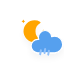
t = 0.00 s
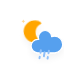
t = 5.00 s
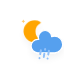
t = 5.75 s
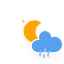
t = 6.50 s
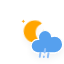
t = 7.25 s
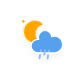
t = 8.38 s

The animated SVG that drew these frames (rendered in a browser with its animation timeline set to each time). Animation: 11 CSS @keyframes rules; frames cover the first 8.38 s, repeats indefinitely.

<?xml version="1.0" encoding="utf-8"?>
<!-- (c) ammap.com | SVG weather icons -->
<svg
    version="1.1"
    xmlns="http://www.w3.org/2000/svg"
    xmlns:xlink="http://www.w3.org/1999/xlink"
    width="64"
    height="64"
    viewbox="0 0 64 64">
    <defs>
        <filter id="blur" width="200%" height="200%">
            <feGaussianBlur in="SourceAlpha" stdDeviation="3"/>
            <feOffset dx="0" dy="4" result="offsetblur"/>
            <feComponentTransfer>
                <feFuncA type="linear" slope="0.05"/>
            </feComponentTransfer>
            <feMerge> 
                <feMergeNode/>
                <feMergeNode in="SourceGraphic"/> 
            </feMerge>
        </filter>
        <style type="text/css"><![CDATA[
/*
** RAIN
*/
@keyframes am-weather-rain {
  0% {
    stroke-dashoffset: 0;
  }

  100% {
    stroke-dashoffset: -100;
  }
}

.am-weather-rain-1 {
  -webkit-animation-name: am-weather-rain;
     -moz-animation-name: am-weather-rain;
      -ms-animation-name: am-weather-rain;
          animation-name: am-weather-rain;
  -webkit-animation-duration: 8s;
     -moz-animation-duration: 8s;
      -ms-animation-duration: 8s;
          animation-duration: 8s;
  -webkit-animation-timing-function: linear;
     -moz-animation-timing-function: linear;
      -ms-animation-timing-function: linear;
          animation-timing-function: linear;
  -webkit-animation-iteration-count: infinite;
     -moz-animation-iteration-count: infinite;
      -ms-animation-iteration-count: infinite;
          animation-iteration-count: infinite;
}

.am-weather-rain-2 {
  -webkit-animation-name: am-weather-rain;
     -moz-animation-name: am-weather-rain;
      -ms-animation-name: am-weather-rain;
          animation-name: am-weather-rain;
  -webkit-animation-delay: 0.25s;
     -moz-animation-delay: 0.25s;
      -ms-animation-delay: 0.25s;
          animation-delay: 0.25s;
  -webkit-animation-duration: 8s;
     -moz-animation-duration: 8s;
      -ms-animation-duration: 8s;
          animation-duration: 8s;
  -webkit-animation-timing-function: linear;
     -moz-animation-timing-function: linear;
      -ms-animation-timing-function: linear;
          animation-timing-function: linear;
  -webkit-animation-iteration-count: infinite;
     -moz-animation-iteration-count: infinite;
      -ms-animation-iteration-count: infinite;
          animation-iteration-count: infinite;
}

/*
** CLOUDS
*/
@keyframes am-weather-cloud-1 {
  0% {
    -webkit-transform: translate(-5px,0px);
       -moz-transform: translate(-5px,0px);
        -ms-transform: translate(-5px,0px);
            transform: translate(-5px,0px);
  }

  50% {
    -webkit-transform: translate(10px,0px);
       -moz-transform: translate(10px,0px);
        -ms-transform: translate(10px,0px);
            transform: translate(10px,0px);
  }

  100% {
    -webkit-transform: translate(-5px,0px);
       -moz-transform: translate(-5px,0px);
        -ms-transform: translate(-5px,0px);
            transform: translate(-5px,0px);
  }
}

.am-weather-cloud-1 {
  -webkit-animation-name: am-weather-cloud-1;
     -moz-animation-name: am-weather-cloud-1;
          animation-name: am-weather-cloud-1;
  -webkit-animation-duration: 7s;
     -moz-animation-duration: 7s;
          animation-duration: 7s;
  -webkit-animation-timing-function: linear;
     -moz-animation-timing-function: linear;
          animation-timing-function: linear;
  -webkit-animation-iteration-count: infinite;
     -moz-animation-iteration-count: infinite;
          animation-iteration-count: infinite;
}

@keyframes am-weather-cloud-2 {
  0% {
    -webkit-transform: translate(0px,0px);
       -moz-transform: translate(0px,0px);
        -ms-transform: translate(0px,0px);
            transform: translate(0px,0px);
  }

  50% {
    -webkit-transform: translate(2px,0px);
       -moz-transform: translate(2px,0px);
        -ms-transform: translate(2px,0px);
            transform: translate(2px,0px);
  }

  100% {
    -webkit-transform: translate(0px,0px);
       -moz-transform: translate(0px,0px);
        -ms-transform: translate(0px,0px);
            transform: translate(0px,0px);
  }
}

.am-weather-cloud-2 {
  -webkit-animation-name: am-weather-cloud-2;
     -moz-animation-name: am-weather-cloud-2;
          animation-name: am-weather-cloud-2;
  -webkit-animation-duration: 3s;
     -moz-animation-duration: 3s;
          animation-duration: 3s;
  -webkit-animation-timing-function: linear;
     -moz-animation-timing-function: linear;
          animation-timing-function: linear;
  -webkit-animation-iteration-count: infinite;
     -moz-animation-iteration-count: infinite;
          animation-iteration-count: infinite;
}

/*
** SUN
*/
@keyframes am-weather-sun {
  0% {
    -webkit-transform: rotate(0deg);
       -moz-transform: rotate(0deg);
        -ms-transform: rotate(0deg);
            transform: rotate(0deg);
  }

  100% {
    -webkit-transform: rotate(360deg);
       -moz-transform: rotate(360deg);
        -ms-transform: rotate(360deg);
            transform: rotate(360deg);
  }
}

.am-weather-sun {
  -webkit-animation-name: am-weather-sun;
     -moz-animation-name: am-weather-sun;
      -ms-animation-name: am-weather-sun;
          animation-name: am-weather-sun;
  -webkit-animation-duration: 9s;
     -moz-animation-duration: 9s;
      -ms-animation-duration: 9s;
          animation-duration: 9s;
  -webkit-animation-timing-function: linear;
     -moz-animation-timing-function: linear;
      -ms-animation-timing-function: linear;
          animation-timing-function: linear;
  -webkit-animation-iteration-count: infinite;
     -moz-animation-iteration-count: infinite;
      -ms-animation-iteration-count: infinite;
          animation-iteration-count: infinite;
}

@keyframes am-weather-sun-shiny {
  0% {
    stroke-dasharray: 3px 10px;
    stroke-dashoffset: 0px;
  }

  50% {
    stroke-dasharray: 0.1px 10px;
    stroke-dashoffset: -1px;
  }

  100% {
    stroke-dasharray: 3px 10px;
    stroke-dashoffset: 0px;
  }
}

.am-weather-sun-shiny line {
  -webkit-animation-name: am-weather-sun-shiny;
     -moz-animation-name: am-weather-sun-shiny;
      -ms-animation-name: am-weather-sun-shiny;
          animation-name: am-weather-sun-shiny;
  -webkit-animation-duration: 2s;
     -moz-animation-duration: 2s;
      -ms-animation-duration: 2s;
          animation-duration: 2s;
  -webkit-animation-timing-function: linear;
     -moz-animation-timing-function: linear;
      -ms-animation-timing-function: linear;
          animation-timing-function: linear;
  -webkit-animation-iteration-count: infinite;
     -moz-animation-iteration-count: infinite;
      -ms-animation-iteration-count: infinite;
          animation-iteration-count: infinite;
}




/*
** MOON
*/
@keyframes am-weather-moon {
  0% {
    -webkit-transform: rotate(0deg);
       -moz-transform: rotate(0deg);
        -ms-transform: rotate(0deg);
            transform: rotate(0deg);
  }

  50% {
    -webkit-transform: rotate(15deg);
       -moz-transform: rotate(15deg);
        -ms-transform: rotate(15deg);
            transform: rotate(15deg);
  }

  100% {
    -webkit-transform: rotate(0deg);
       -moz-transform: rotate(0deg);
        -ms-transform: rotate(0deg);
            transform: rotate(0deg);
  }
}

.am-weather-moon {
  -webkit-animation-name: am-weather-moon;
     -moz-animation-name: am-weather-moon;
      -ms-animation-name: am-weather-moon;
          animation-name: am-weather-moon;
  -webkit-animation-duration: 6s;
     -moz-animation-duration: 6s;
      -ms-animation-duration: 6s;
          animation-duration: 6s;
  -webkit-animation-timing-function: linear;
     -moz-animation-timing-function: linear;
      -ms-animation-timing-function: linear;
          animation-timing-function: linear;
  -webkit-animation-iteration-count: infinite;
     -moz-animation-iteration-count: infinite;
      -ms-animation-iteration-count: infinite;
          animation-iteration-count: infinite;
  -webkit-transform-origin: 12.5px 15.15px 0; /* TODO FF CENTER ISSUE */
     -moz-transform-origin: 12.5px 15.15px 0; /* TODO FF CENTER ISSUE */
      -ms-transform-origin: 12.5px 15.15px 0; /* TODO FF CENTER ISSUE */
          transform-origin: 12.5px 15.15px 0; /* TODO FF CENTER ISSUE */
}

@keyframes am-weather-moon-star-1 {
  0% {
    opacity: 0;
  }

  100% {
    opacity: 1;
  }
}

.am-weather-moon-star-1 {
  -webkit-animation-name: am-weather-moon-star-1;
     -moz-animation-name: am-weather-moon-star-1;
      -ms-animation-name: am-weather-moon-star-1;
          animation-name: am-weather-moon-star-1;
  -webkit-animation-delay: 3s;
     -moz-animation-delay: 3s;
      -ms-animation-delay: 3s;
          animation-delay: 3s;
  -webkit-animation-duration: 5s;
     -moz-animation-duration: 5s;
      -ms-animation-duration: 5s;
          animation-duration: 5s;
  -webkit-animation-timing-function: linear;
     -moz-animation-timing-function: linear;
      -ms-animation-timing-function: linear;
          animation-timing-function: linear;
  -webkit-animation-iteration-count: 1;
     -moz-animation-iteration-count: 1;
      -ms-animation-iteration-count: 1;
          animation-iteration-count: 1;
}

@keyframes am-weather-moon-star-2 {
  0% {
    opacity: 0;
  }

  100% {
    opacity: 1;
  }
}

.am-weather-moon-star-2 {
  -webkit-animation-name: am-weather-moon-star-2;
     -moz-animation-name: am-weather-moon-star-2;
      -ms-animation-name: am-weather-moon-star-2;
          animation-name: am-weather-moon-star-2;
  -webkit-animation-delay: 5s;
     -moz-animation-delay: 5s;
      -ms-animation-delay: 5s;
          animation-delay: 5s;
  -webkit-animation-duration: 4s;
     -moz-animation-duration: 4s;
      -ms-animation-duration: 4s;
          animation-duration: 4s;
  -webkit-animation-timing-function: linear;
     -moz-animation-timing-function: linear;
      -ms-animation-timing-function: linear;
          animation-timing-function: linear;
  -webkit-animation-iteration-count: 1;
     -moz-animation-iteration-count: 1;
      -ms-animation-iteration-count: 1;
          animation-iteration-count: 1;
}

/*
** RAIN
*/
@keyframes am-weather-rain {
  0% {
    stroke-dashoffset: 0;
  }

  100% {
    stroke-dashoffset: -100;
  }
}

.am-weather-rain-1 {
  -webkit-animation-name: am-weather-rain;
     -moz-animation-name: am-weather-rain;
      -ms-animation-name: am-weather-rain;
          animation-name: am-weather-rain;
  -webkit-animation-duration: 8s;
     -moz-animation-duration: 8s;
      -ms-animation-duration: 8s;
          animation-duration: 8s;
  -webkit-animation-timing-function: linear;
     -moz-animation-timing-function: linear;
      -ms-animation-timing-function: linear;
          animation-timing-function: linear;
  -webkit-animation-iteration-count: infinite;
     -moz-animation-iteration-count: infinite;
      -ms-animation-iteration-count: infinite;
          animation-iteration-count: infinite;
}

.am-weather-rain-2 {
  -webkit-animation-name: am-weather-rain;
     -moz-animation-name: am-weather-rain;
      -ms-animation-name: am-weather-rain;
          animation-name: am-weather-rain;
  -webkit-animation-delay: 0.25s;
     -moz-animation-delay: 0.25s;
      -ms-animation-delay: 0.25s;
          animation-delay: 0.25s;
  -webkit-animation-duration: 8s;
     -moz-animation-duration: 8s;
      -ms-animation-duration: 8s;
          animation-duration: 8s;
  -webkit-animation-timing-function: linear;
     -moz-animation-timing-function: linear;
      -ms-animation-timing-function: linear;
          animation-timing-function: linear;
  -webkit-animation-iteration-count: infinite;
     -moz-animation-iteration-count: infinite;
      -ms-animation-iteration-count: infinite;
          animation-iteration-count: infinite;
}


/*
** SNOW
*/
@keyframes am-weather-snow {
  0% {
    -webkit-transform: translateX(0) translateY(0);
       -moz-transform: translateX(0) translateY(0);
        -ms-transform: translateX(0) translateY(0);
            transform: translateX(0) translateY(0);
  }

  33.33% {
    -webkit-transform: translateX(-1.2px) translateY(2px);
       -moz-transform: translateX(-1.2px) translateY(2px);
        -ms-transform: translateX(-1.2px) translateY(2px);
            transform: translateX(-1.2px) translateY(2px);
  }

  66.66% {
    -webkit-transform: translateX(1.4px) translateY(4px);
       -moz-transform: translateX(1.4px) translateY(4px);
        -ms-transform: translateX(1.4px) translateY(4px);
            transform: translateX(1.4px) translateY(4px);
    opacity: 1;
  }

  100% {
    -webkit-transform: translateX(-1.6px) translateY(6px);
       -moz-transform: translateX(-1.6px) translateY(6px);
        -ms-transform: translateX(-1.6px) translateY(6px);
            transform: translateX(-1.6px) translateY(6px);
    opacity: 0;
  }
}

@keyframes am-weather-snow-reverse {
  0% {
    -webkit-transform: translateX(0) translateY(0);
       -moz-transform: translateX(0) translateY(0);
        -ms-transform: translateX(0) translateY(0);
            transform: translateX(0) translateY(0);
  }

  33.33% {
    -webkit-transform: translateX(1.2px) translateY(2px);
       -moz-transform: translateX(1.2px) translateY(2px);
        -ms-transform: translateX(1.2px) translateY(2px);
            transform: translateX(1.2px) translateY(2px);
  }

  66.66% {
    -webkit-transform: translateX(-1.4px) translateY(4px);
       -moz-transform: translateX(-1.4px) translateY(4px);
        -ms-transform: translateX(-1.4px) translateY(4px);
            transform: translateX(-1.4px) translateY(4px);
    opacity: 1;
  }

  100% {
    -webkit-transform: translateX(1.6px) translateY(6px);
       -moz-transform: translateX(1.6px) translateY(6px);
        -ms-transform: translateX(1.6px) translateY(6px);
            transform: translateX(1.6px) translateY(6px);
    opacity: 0;
  }
}

.am-weather-snow-1 {
  -webkit-animation-name: am-weather-snow;
     -moz-animation-name: am-weather-snow;
      -ms-animation-name: am-weather-snow;
          animation-name: am-weather-snow;
  -webkit-animation-duration: 2s;
     -moz-animation-duration: 2s;
      -ms-animation-duration: 2s;
          animation-duration: 2s;
  -webkit-animation-timing-function: linear;
     -moz-animation-timing-function: linear;
      -ms-animation-timing-function: linear;
          animation-timing-function: linear;
  -webkit-animation-iteration-count: infinite;
     -moz-animation-iteration-count: infinite;
      -ms-animation-iteration-count: infinite;
          animation-iteration-count: infinite;
}

.am-weather-snow-2 {
  -webkit-animation-name: am-weather-snow;
     -moz-animation-name: am-weather-snow;
      -ms-animation-name: am-weather-snow;
          animation-name: am-weather-snow;
  -webkit-animation-delay: 1.2s;
     -moz-animation-delay: 1.2s;
      -ms-animation-delay: 1.2s;
          animation-delay: 1.2s;
  -webkit-animation-duration: 2s;
     -moz-animation-duration: 2s;
      -ms-animation-duration: 2s;
          animation-duration: 2s;
  -webkit-animation-timing-function: linear;
     -moz-animation-timing-function: linear;
      -ms-animation-timing-function: linear;
          animation-timing-function: linear;
  -webkit-animation-iteration-count: infinite;
     -moz-animation-iteration-count: infinite;
      -ms-animation-iteration-count: infinite;
          animation-iteration-count: infinite;
}

.am-weather-snow-3 {
  -webkit-animation-name: am-weather-snow-reverse;
     -moz-animation-name: am-weather-snow-reverse;
      -ms-animation-name: am-weather-snow-reverse;
          animation-name: am-weather-snow-reverse;
  -webkit-animation-duration: 2s;
     -moz-animation-duration: 2s;
      -ms-animation-duration: 2s;
          animation-duration: 2s;
  -webkit-animation-timing-function: linear;
     -moz-animation-timing-function: linear;
      -ms-animation-timing-function: linear;
          animation-timing-function: linear;
  -webkit-animation-iteration-count: infinite;
     -moz-animation-iteration-count: infinite;
      -ms-animation-iteration-count: infinite;
          animation-iteration-count: infinite;
}

/*
** EASING
*/
.am-weather-easing-ease-in-out {
  -webkit-animation-timing-function: ease-in-out;
     -moz-animation-timing-function: ease-in-out;
      -ms-animation-timing-function: ease-in-out;
          animation-timing-function: ease-in-out;
}

        
        ]]></style>
    </defs>
     <g filter="url(#blur)" id="night">
        <g transform="translate(20,18)">
            <g class="am-weather-moon-star-1">
                <polygon fill="orange" points="3.3,1.5 4,2.7 5.2,3.3 4,4 3.3,5.2 2.7,4 1.5,3.3 2.7,2.7" stroke="none" stroke-miterlimit="10"/>
            </g>
            <g class="am-weather-moon-star-2">
                <polygon fill="orange" points="3.3,1.5 4,2.7 5.2,3.3 4,4 3.3,5.2 2.7,4 1.5,3.3 2.7,2.7" stroke="none" stroke-miterlimit="10" transform="translate(20,10)"/>
            </g>
            <g class="am-weather-moon">
                <path d="M14.5,13.2c0-3.7,2-6.9,5-8.7   c-1.5-0.9-3.2-1.3-5-1.3c-5.5,0-10,4.5-10,10s4.5,10,10,10c1.8,0,3.5-0.5,5-1.3C16.5,20.2,14.5,16.9,14.5,13.2z" fill="orange" stroke="orange" stroke-linejoin="round" stroke-width="2"/>
            </g>
        </g>
    </g>
    <g filter="url(#blur)" id="rainy-6">
        <g transform="translate(35,20)">
            <g>
                <path d="M47.7,35.4c0-4.6-3.7-8.2-8.2-8.2c-1,0-1.9,0.2-2.8,0.5c-0.3-3.4-3.1-6.2-6.6-6.2c-3.7,0-6.7,3-6.7,6.7c0,0.8,0.2,1.6,0.4,2.3    c-0.3-0.1-0.7-0.1-1-0.1c-3.7,0-6.7,3-6.7,6.7c0,3.6,2.9,6.6,6.5,6.7l17.2,0C44.2,43.3,47.7,39.8,47.7,35.4z" fill="#57A0EE" stroke="white" stroke-linejoin="round" stroke-width="1.2" transform="translate(-20,-11)"/>
            </g>
        </g>
        <g transform="translate(45,50), rotate(10)">
            <line class="am-weather-rain-1" fill="none" stroke="#91C0F8" stroke-dasharray="4,4" stroke-linecap="round" stroke-width="2" transform="translate(-4,1)" x1="0" x2="0" y1="0" y2="8" />
            <line class="am-weather-rain-2" fill="none" stroke="#91C0F8" stroke-dasharray="4,4" stroke-linecap="round" stroke-width="2" transform="translate(0,-1)" x1="0" x2="0" y1="0" y2="8" />
            <line class="am-weather-rain-1" fill="none" stroke="#91C0F8" stroke-dasharray="4,4" stroke-linecap="round" stroke-width="2" transform="translate(4,0)" x1="0" x2="0" y1="0" y2="8" />
        </g>
    </g>

</svg>